Labelled photos from "Date_Dataset", an image-classification folder in hendhamdi/SmartDate_IoT. The possible labels are: Deglet Nour dryer, Deglet Nour oily, Deglet Nour oily treated, Deglet Nour semi-dryer, Deglet Nour semi-dryer treated, Deglet Nour semi-oily, Deglet Nour semi-oily treated, alig date variety, bessra date variety, kenta date variety, kintichi date variety.

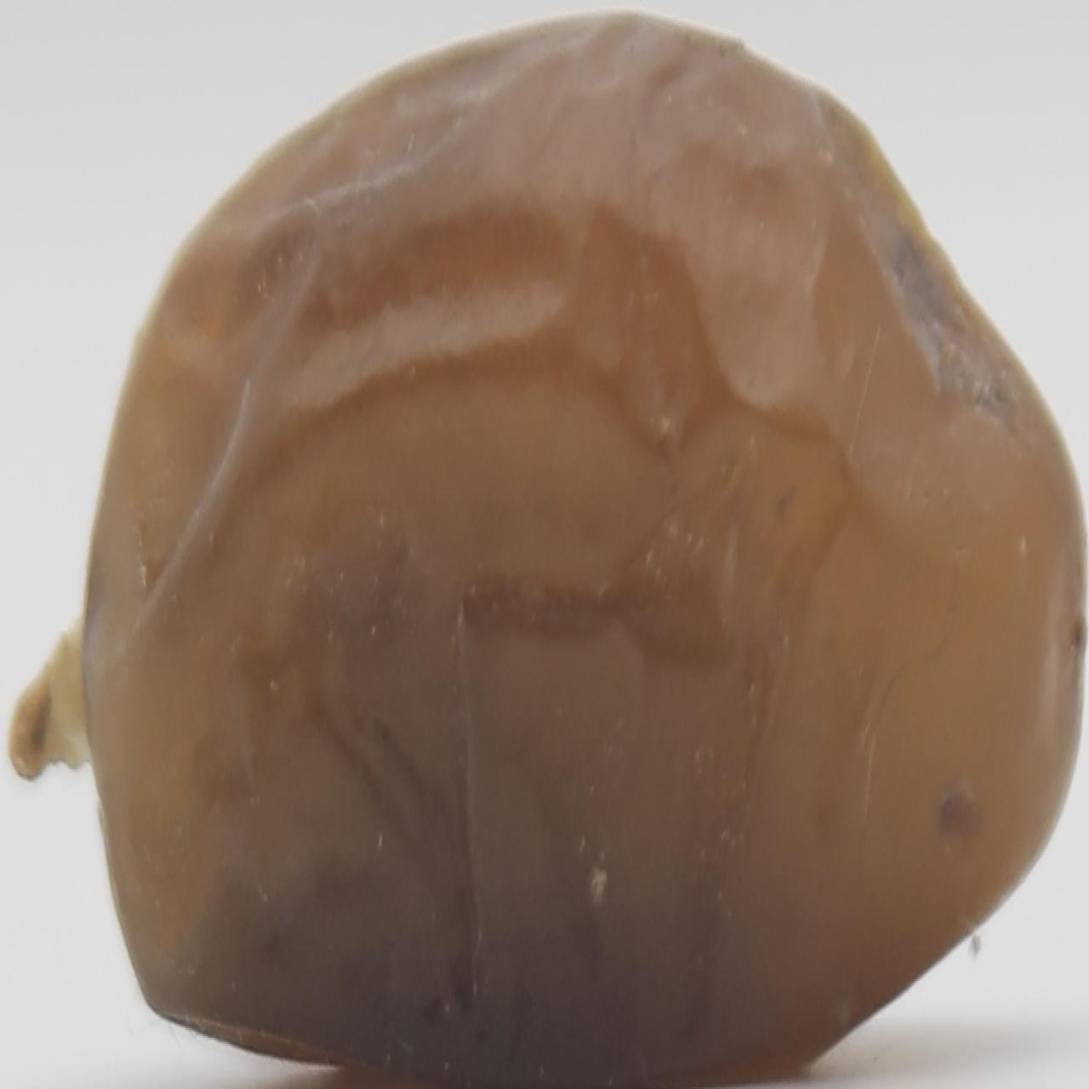
Label: Deglet Nour oily

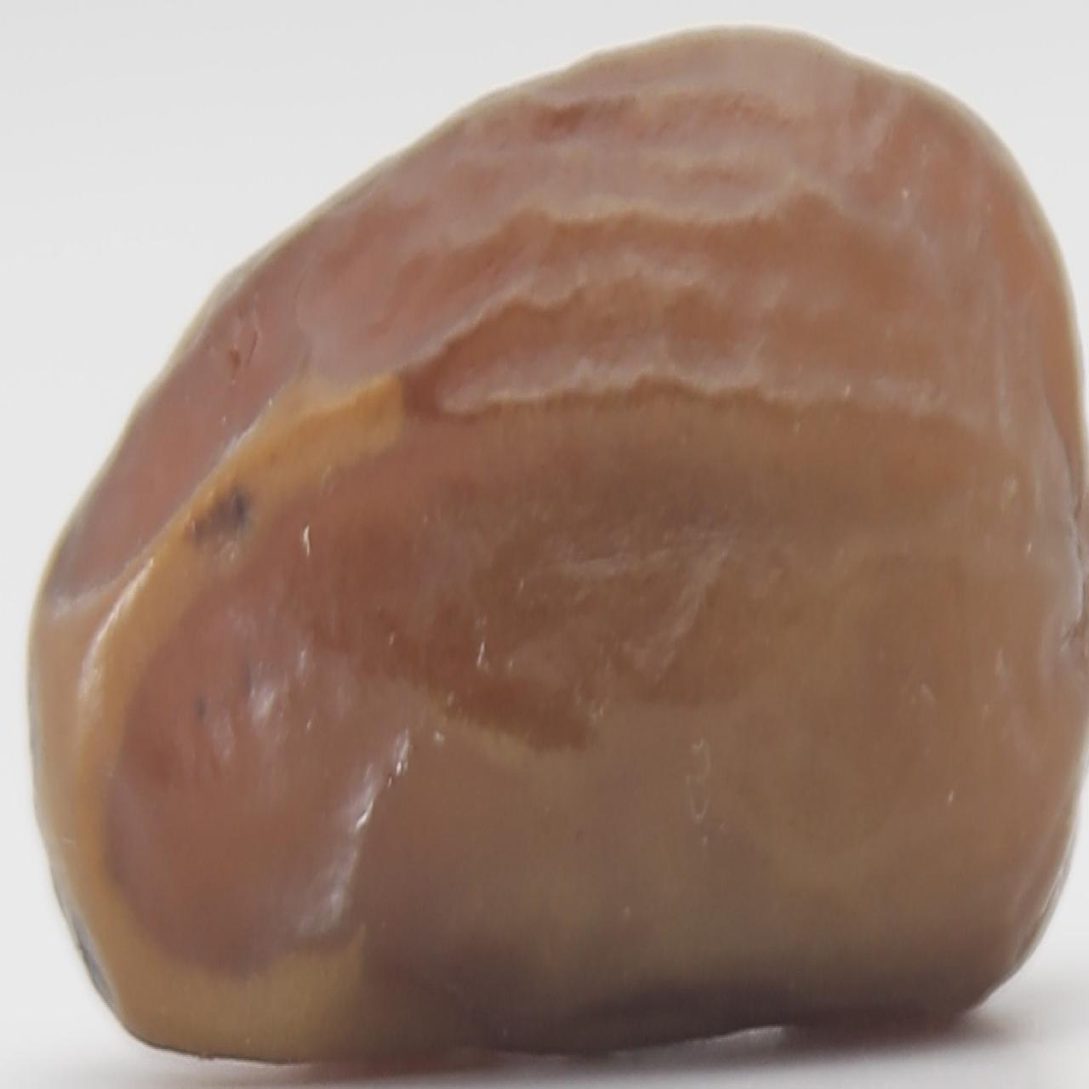
Label: Deglet Nour semi-dryer treated

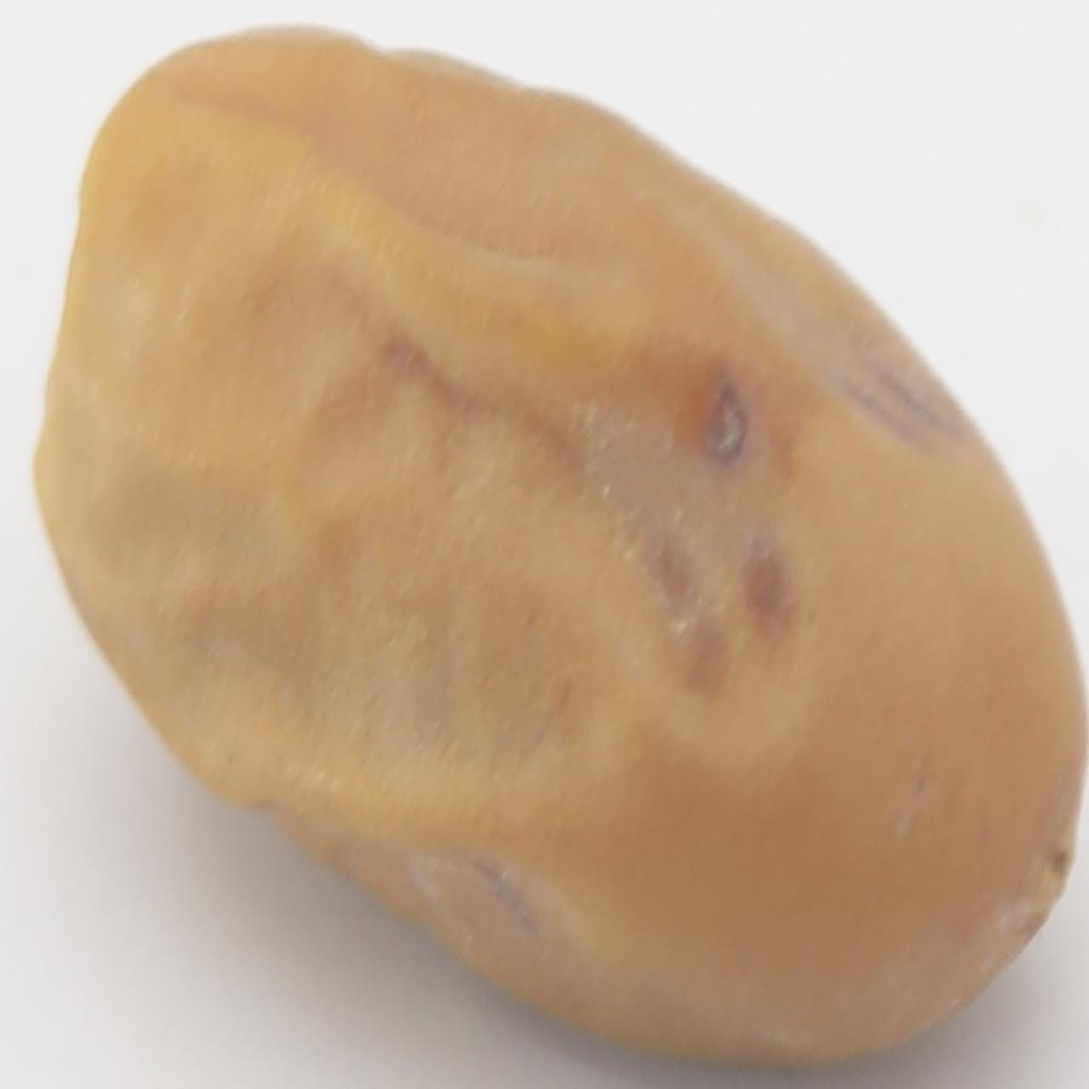
Label: kintichi date variety

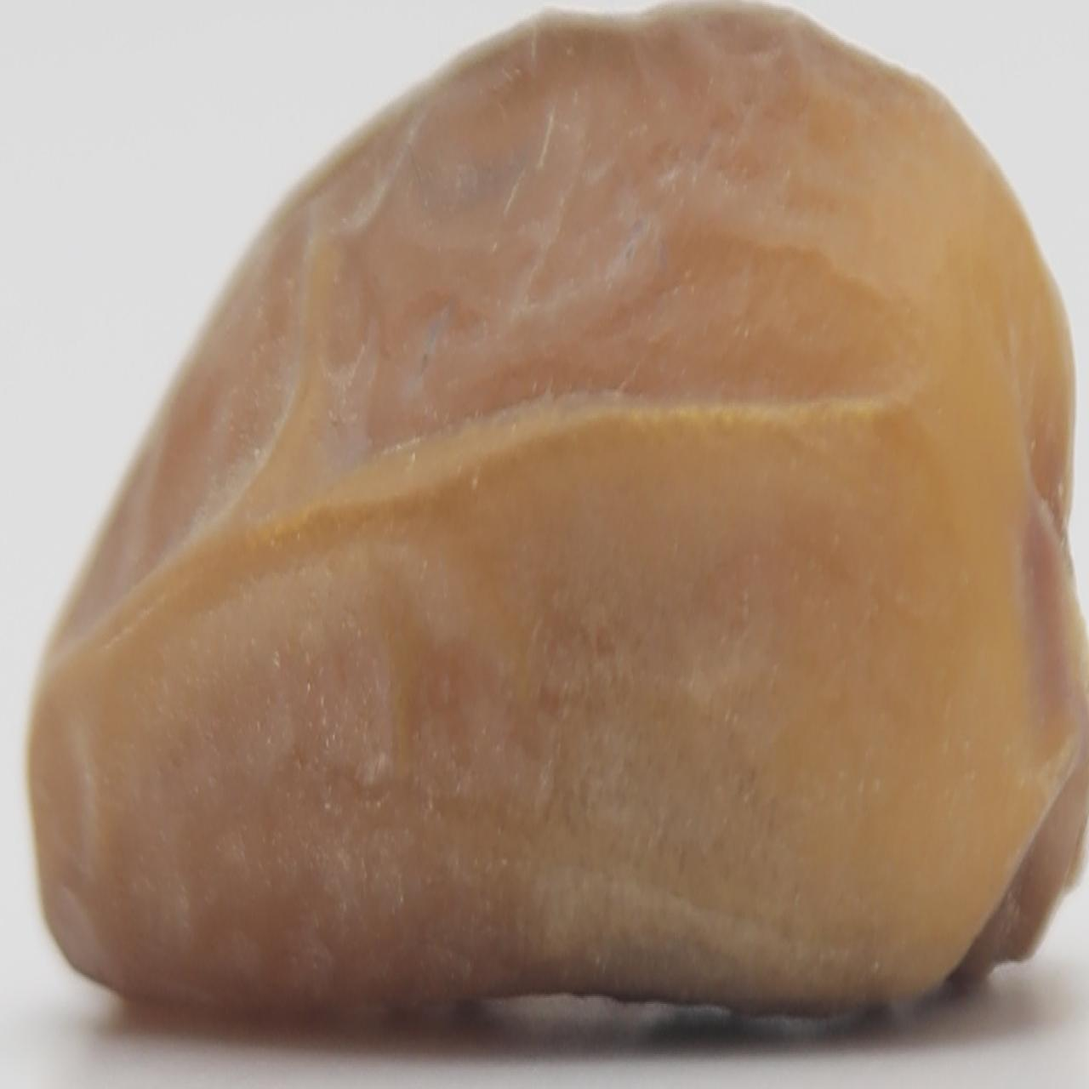
Label: Deglet Nour semi-oily

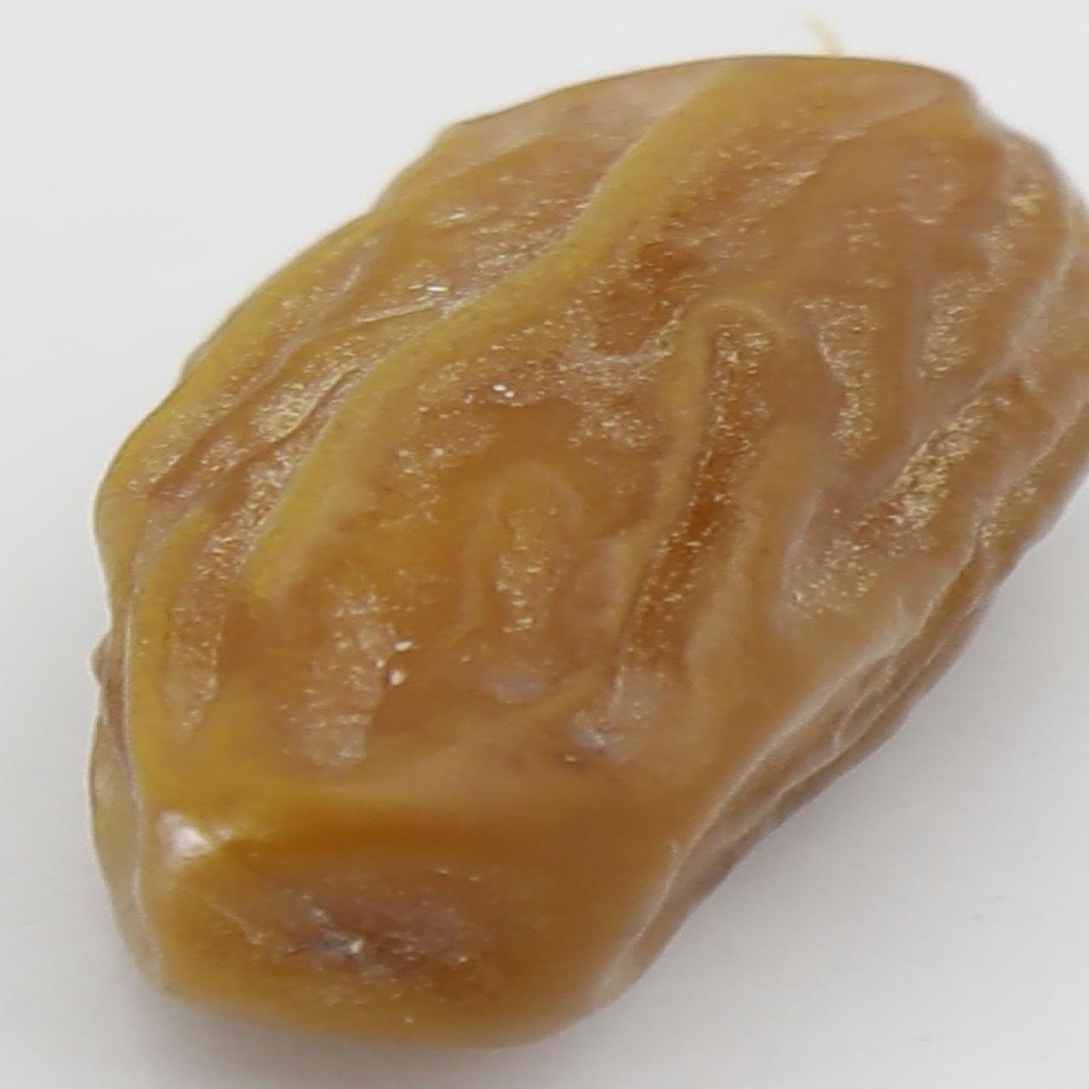
Label: Deglet Nour dryer

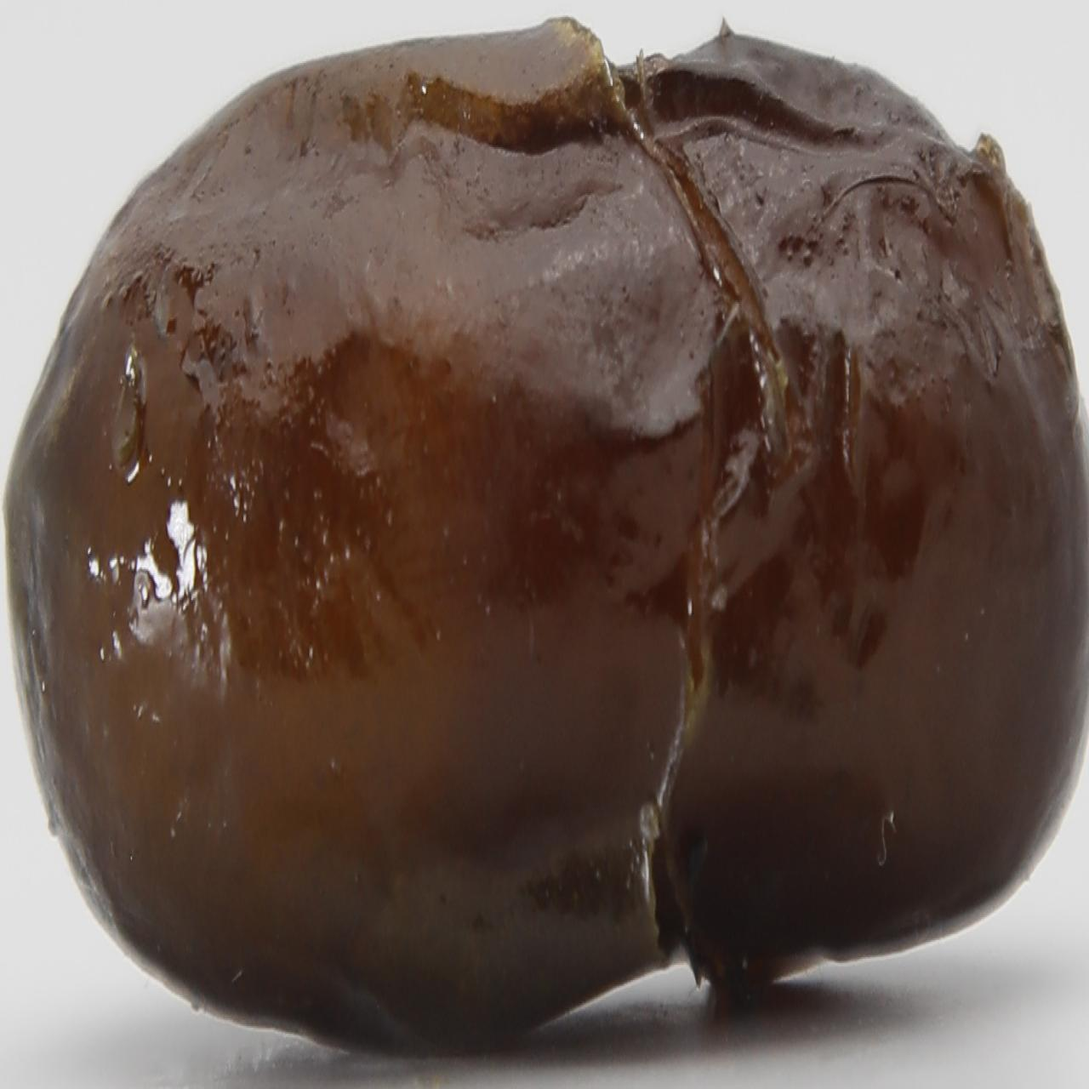
Label: alig date variety
